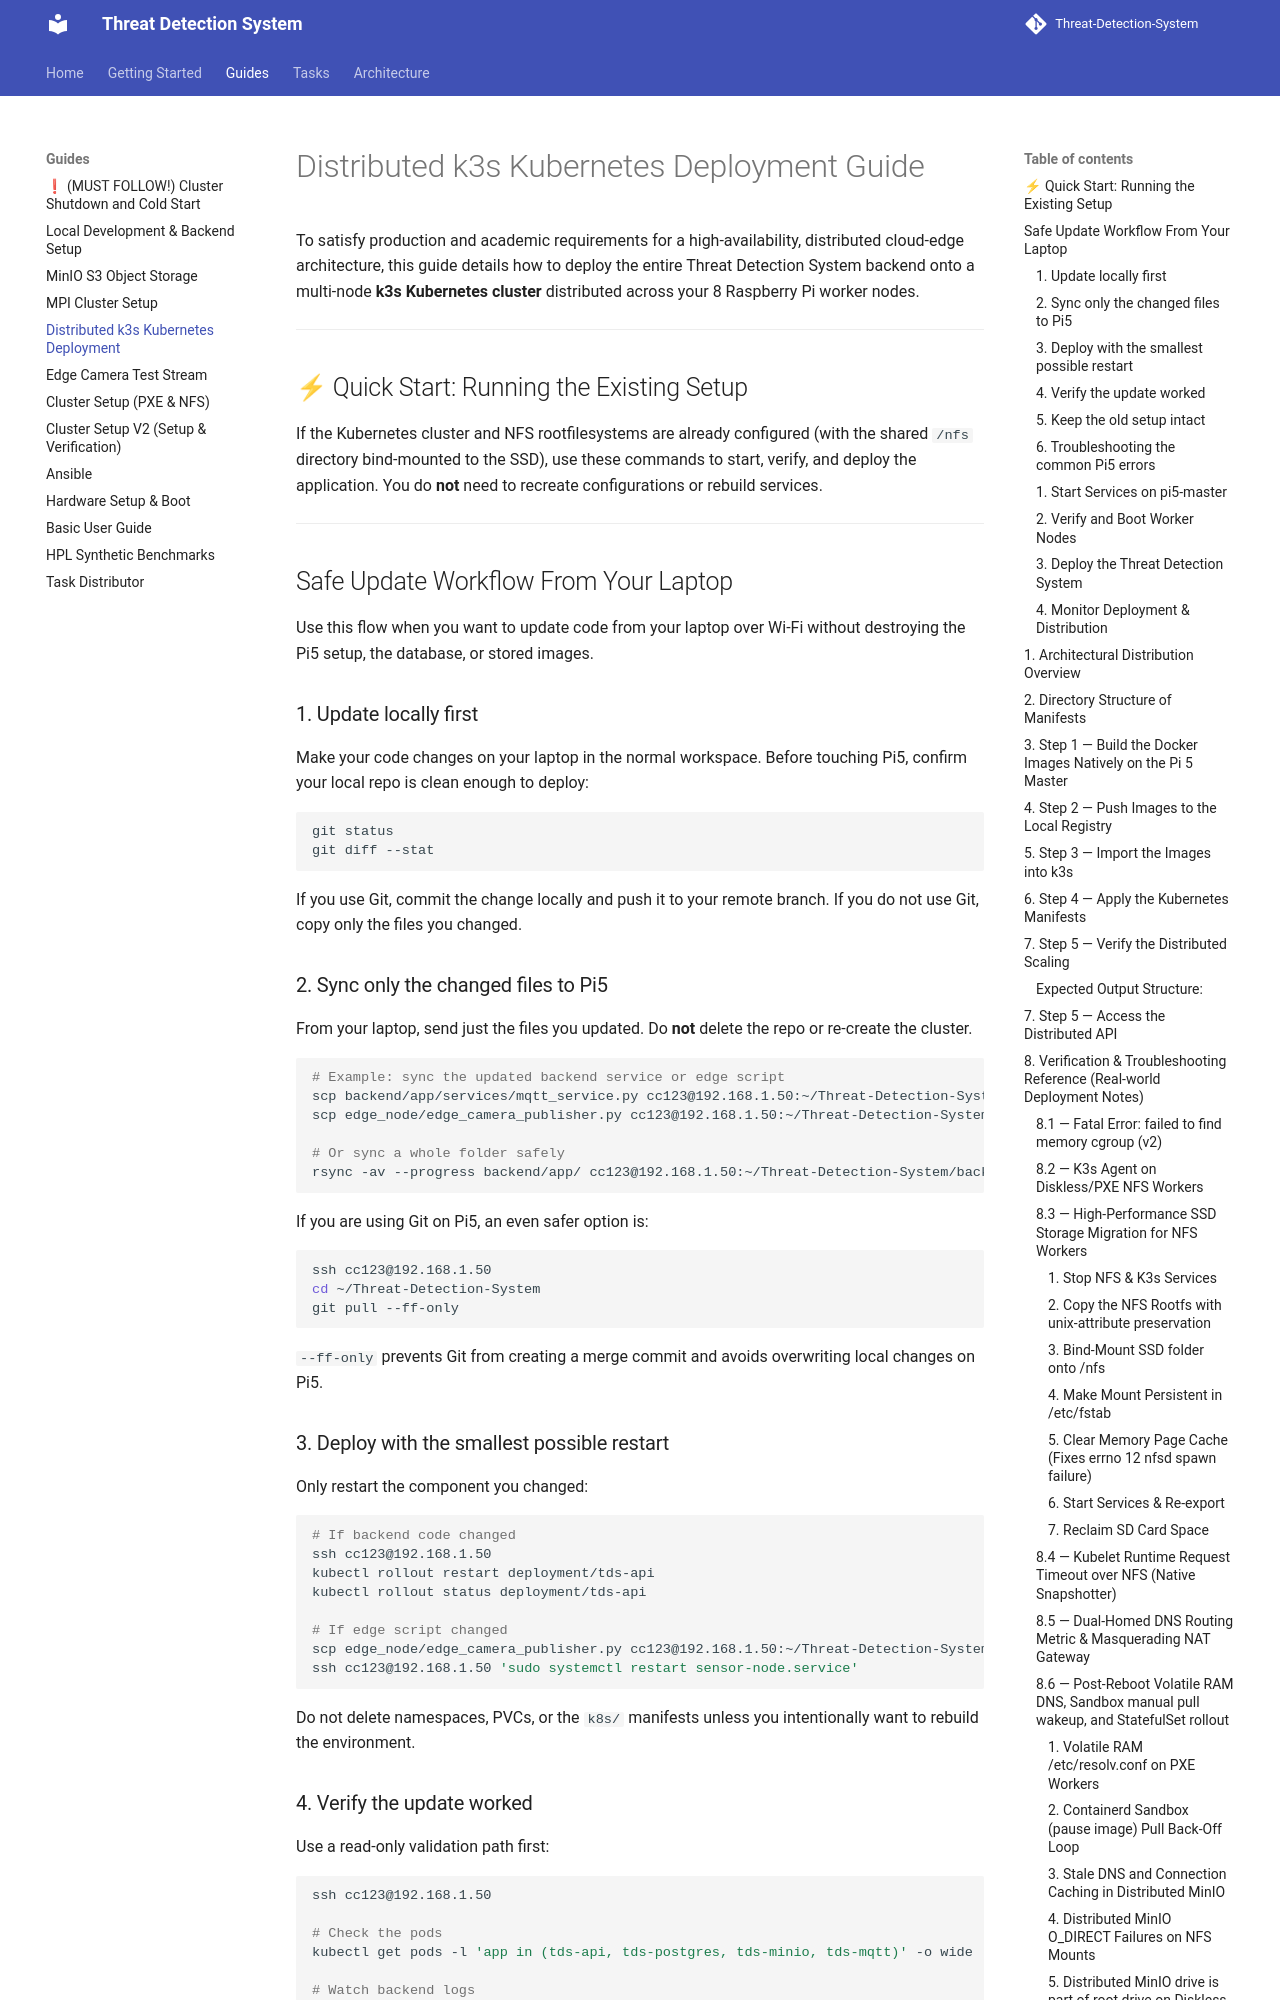

repository: Group-6-Cloud-Computing-SS2026/Threat-Detection-System · page: guides/k3s-deployment/index.html · generator: mkdocs

# Distributed k3s Kubernetes Deployment Guide

To satisfy production and academic requirements for a high-availability, distributed cloud-edge architecture, this guide details how to deploy the entire Threat Detection System backend onto a multi-node **k3s Kubernetes cluster** distributed across your 8 Raspberry Pi worker nodes.

---

## ⚡ Quick Start: Running the Existing Setup

If the Kubernetes cluster and NFS rootfilesystems are already configured (with the shared `/nfs` directory bind-mounted to the SSD), use these commands to start, verify, and deploy the application. You do **not** need to recreate configurations or rebuild services.

---

## Safe Update Workflow From Your Laptop

Use this flow when you want to update code from your laptop over Wi-Fi without destroying the Pi5 setup, the database, or stored images.

### 1. Update locally first

Make your code changes on your laptop in the normal workspace. Before touching Pi5, confirm your local repo is clean enough to deploy:

```bash
git status
git diff --stat
```

If you use Git, commit the change locally and push it to your remote branch. If you do not use Git, copy only the files you changed.

### 2. Sync only the changed files to Pi5

From your laptop, send just the files you updated. Do **not** delete the repo or re-create the cluster.

```bash
# Example: sync the updated backend service or edge script
scp backend/app/services/mqtt_service.py cc123@192.168.1.50:~/Threat-Detection-System/backend/app/services/
scp edge_node/edge_camera_publisher.py cc123@192.168.1.50:~/Threat-Detection-System/edge_node/

# Or sync a whole folder safely
rsync -av --progress backend/app/ cc123@192.168.1.50:~/Threat-Detection-System/backend/app/
```

If you are using Git on Pi5, an even safer option is:

```bash
ssh cc123@192.168.1.50
cd ~/Threat-Detection-System
git pull --ff-only
```

`--ff-only` prevents Git from creating a merge commit and avoids overwriting local changes on Pi5.

### 3. Deploy with the smallest possible restart

Only restart the component you changed:

```bash
# If backend code changed
ssh cc123@192.168.1.50
kubectl rollout restart deployment/tds-api
kubectl rollout status deployment/tds-api

# If edge script changed
scp edge_node/edge_camera_publisher.py cc123@192.168.1.50:~/Threat-Detection-System/edge_node/
ssh cc123@192.168.1.50 'sudo systemctl restart sensor-node.service'
```

Do not delete namespaces, PVCs, or the `k8s/` manifests unless you intentionally want to rebuild the environment.

### 4. Verify the update worked

Use a read-only validation path first:

```bash
ssh cc123@192.168.1.50

# Check the pods
kubectl get pods -l 'app in (tds-api, tds-postgres, tds-minio, tds-mqtt)' -o wide

# Watch backend logs
kubectl logs -f -l app=tds-api

# Test the API internally
curl http://tds-api:8001/api/v1/detections/recent?limit=5

# If you changed MQTT or camera ingestion
mosquitto_sub -h localhost -t 'cluster/camera/events' -v
```

### 5. Keep the old setup intact

These rules keep your cluster safe:

* Do not run `kubectl delete namespace default`.
* Do not run `kubectl delete pvc --all`.
* Do not rebuild the cluster unless the whole node is broken.
* Do not replace the entire repo on Pi5 with a fresh copy if only one file changed.
* Take one backup before large changes: `git status` and `git branch --show-current`.
